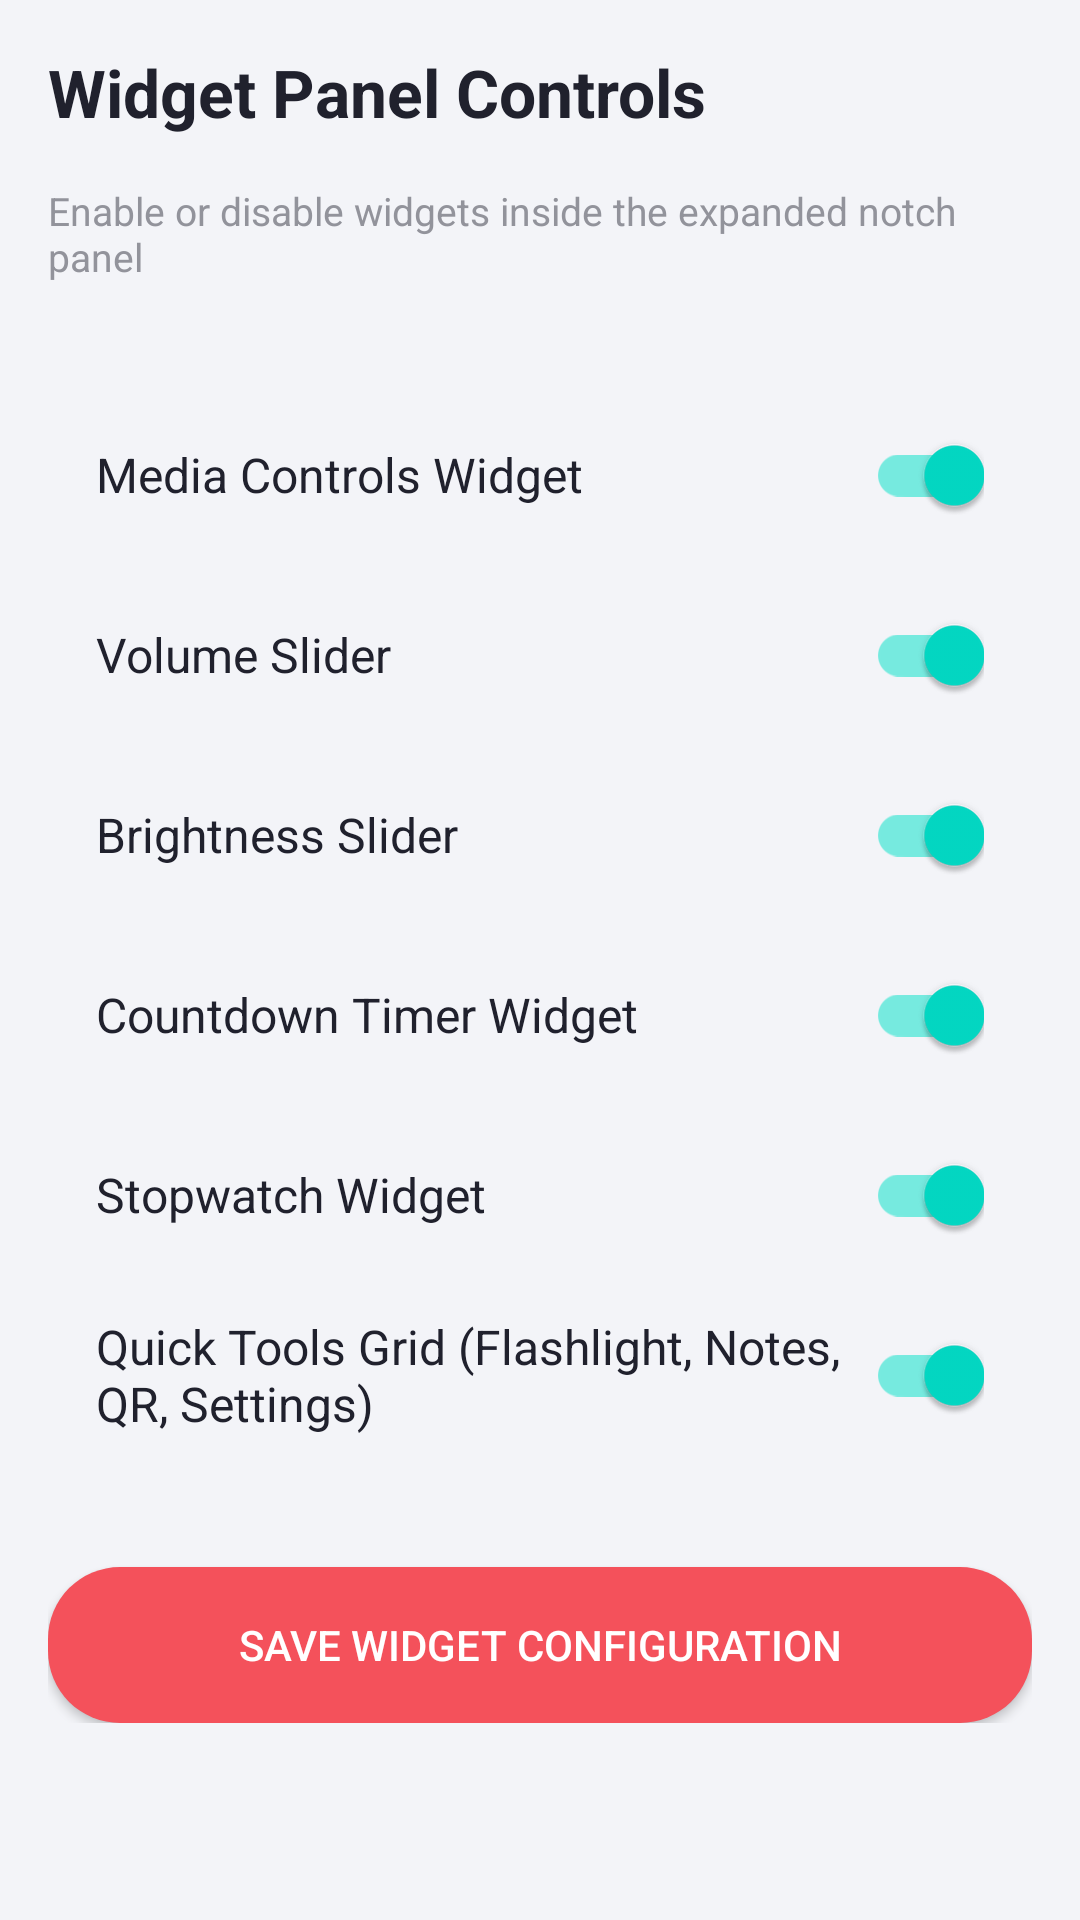

Layout XML and referenced resources for this Android screen:
<!-- AndroidManifest.xml: application theme Theme.ZZZZNotch -->
<!-- res/layout/activity_widgets.xml -->
<?xml version="1.0" encoding="utf-8"?>
<ScrollView xmlns:android="http://schemas.android.com/apk/res/android"
    android:layout_width="match_parent"
    android:layout_height="match_parent"
    android:background="@color/app_background"
    android:padding="16dp">

    <LinearLayout
        android:layout_width="match_parent"
        android:layout_height="wrap_content"
        android:orientation="vertical">

        <TextView
            android:layout_width="wrap_content"
            android:layout_height="wrap_content"
            android:text="Widget Panel Controls"
            android:textColor="@color/text_primary"
            android:textSize="22sp"
            android:textStyle="bold"
            android:layout_marginBottom="16dp"/>

        <TextView
            android:layout_width="wrap_content"
            android:layout_height="wrap_content"
            android:text="Enable or disable widgets inside the expanded notch panel"
            android:textColor="@color/text_secondary"
            android:textSize="13sp"
            android:layout_marginBottom="24dp"/>

        
        <LinearLayout
            android:layout_width="match_parent"
            android:layout_height="wrap_content"
            android:orientation="vertical"
            android:background="@drawable/bg_rounded_card"
            android:padding="16dp"
            android:layout_marginBottom="24dp">

            <com.google.android.material.switchmaterial.SwitchMaterial
                android:id="@+id/switch_media"
                android:layout_width="match_parent"
                android:layout_height="wrap_content"
                android:text="Media Controls Widget"
                android:textColor="@color/text_primary"
                android:textSize="16sp"
                android:checked="true"
                android:layout_marginBottom="12dp"/>

            <com.google.android.material.switchmaterial.SwitchMaterial
                android:id="@+id/switch_volume"
                android:layout_width="match_parent"
                android:layout_height="wrap_content"
                android:text="Volume Slider"
                android:textColor="@color/text_primary"
                android:textSize="16sp"
                android:checked="true"
                android:layout_marginBottom="12dp"/>

            <com.google.android.material.switchmaterial.SwitchMaterial
                android:id="@+id/switch_brightness"
                android:layout_width="match_parent"
                android:layout_height="wrap_content"
                android:text="Brightness Slider"
                android:textColor="@color/text_primary"
                android:textSize="16sp"
                android:checked="true"
                android:layout_marginBottom="12dp"/>

            <com.google.android.material.switchmaterial.SwitchMaterial
                android:id="@+id/switch_timer"
                android:layout_width="match_parent"
                android:layout_height="wrap_content"
                android:text="Countdown Timer Widget"
                android:textColor="@color/text_primary"
                android:textSize="16sp"
                android:checked="true"
                android:layout_marginBottom="12dp"/>

            <com.google.android.material.switchmaterial.SwitchMaterial
                android:id="@+id/switch_stopwatch"
                android:layout_width="match_parent"
                android:layout_height="wrap_content"
                android:text="Stopwatch Widget"
                android:textColor="@color/text_primary"
                android:textSize="16sp"
                android:checked="true"
                android:layout_marginBottom="12dp"/>

            <com.google.android.material.switchmaterial.SwitchMaterial
                android:id="@+id/switch_quick_tools"
                android:layout_width="match_parent"
                android:layout_height="wrap_content"
                android:text="Quick Tools Grid (Flashlight, Notes, QR, Settings)"
                android:textColor="@color/text_primary"
                android:textSize="16sp"
                android:checked="true"/>
        </LinearLayout>

        <Button
            android:id="@+id/btn_save_widgets"
            android:layout_width="match_parent"
            android:layout_height="52dp"
            android:textColor="@color/white"
            android:background="@drawable/bg_outlined_button_coral"
            android:text="Save Widget Configuration"/>

    </LinearLayout>
</ScrollView>
<!-- resources referenced by this layout -->
<resources>
  <color name="app_background">#F3F4F8</color>
  <color name="text_primary">#20212D</color>
  <color name="text_secondary">#92939B</color>
  <color name="white">#FFFFFFFF</color>
  <!-- drawable bg_outlined_button_coral (drawable) -->
  <?xml version="1.0" encoding="utf-8"?>
  <shape xmlns:android="http://schemas.android.com/apk/res/android"
      android:shape="rectangle">
      <solid android:color="@color/primary_coral" />
      <corners android:radius="24dp" />
  </shape>
  <style name="Theme.ZZZZNotch" parent="Theme.MaterialComponents.Light.NoActionBar">
          <item name="colorPrimary">@color/primary_coral</item>
          <item name="colorPrimaryVariant">@color/primary_coral</item>
          <item name="colorOnPrimary">@color/white</item>
          <item name="colorSecondary">@color/teal_200</item>
          <item name="colorSecondaryVariant">@color/teal_700</item>
          <item name="colorOnSecondary">@color/black</item>
          <item name="android:statusBarColor">@color/app_background</item>
          <item name="android:windowLightStatusBar">true</item>
          <item name="android:navigationBarColor">@color/card_background</item>
          <item name="android:windowLightNavigationBar" tools:targetApi="O">true</item>
      </style>
  <color name="primary_coral">#F4515B</color>
  <color name="teal_200">#FF03DAC5</color>
  <color name="teal_700">#FF018786</color>
  <color name="black">#FF000000</color>
  <color name="card_background">#FFFFFF</color>
</resources>
